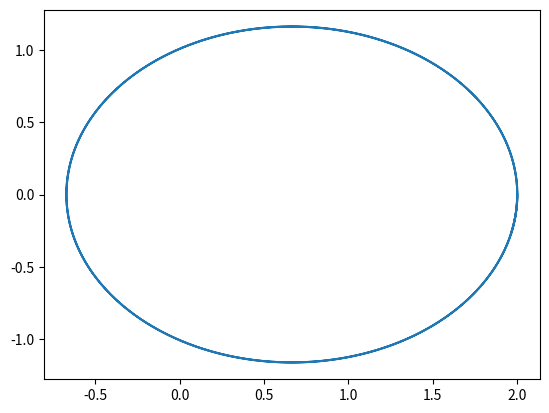

Generate this figure with matplotlib:
import numpy as np
import matplotlib.pyplot as plt

h = 0.01
t = np.arange(0, 10 + h, h)
g, m2 = 6.67, 5.965e-1

Vx = np.zeros(np.size(t))
Vx[0] = 0

Vy = np.zeros(np.size(t))
Vy[0] = -1

x = np.zeros(np.size(t))
xx = np.zeros(np.size(t))
x[0] = 2
xx[0] = 2

y = np.zeros(np.size(t))
yy = np.zeros(np.size(t))
y[0] = 0
yy[0] = 0

for i in range(1, np.size(t)):
    # 计算改进欧拉法的
    #    Vx,n+1^(k+1)
    x[i] = x[i - 1] + h * Vx[i - 1]
    y[i] = y[i - 1] + h * Vy[i - 1]
    Vx[i] = Vx[i - 1] + 0.5 * h * (
            -1 * x[i - 1] * g * m2 / (np.power(np.power(x[i - 1], 2) + np.power(y[i - 1], 2), 1.5))
            - x[i] * g * m2 / (np.power(np.power(x[i], 2) + np.power(y[i], 2), 1.5)))
    x[i] = x[i - 1] + 0.5 * h * (Vx[i - 1] + Vx[i])

    Vy[i] = Vy[i - 1] + 0.5 * h * (
            -1 * y[i - 1] * g * m2 / (np.power(np.power(x[i - 1], 2) + np.power(y[i - 1], 2), 1.5))
            - y[i] * g * m2 / (np.power(np.power(x[i], 2) + np.power(y[i], 2), 1.5)))

    y[i] = y[i - 1] + 0.5 * h * (Vy[i - 1] + Vy[i])
print(np.size(x), np.size(y))
plt.plot(x, y)
plt.show()
